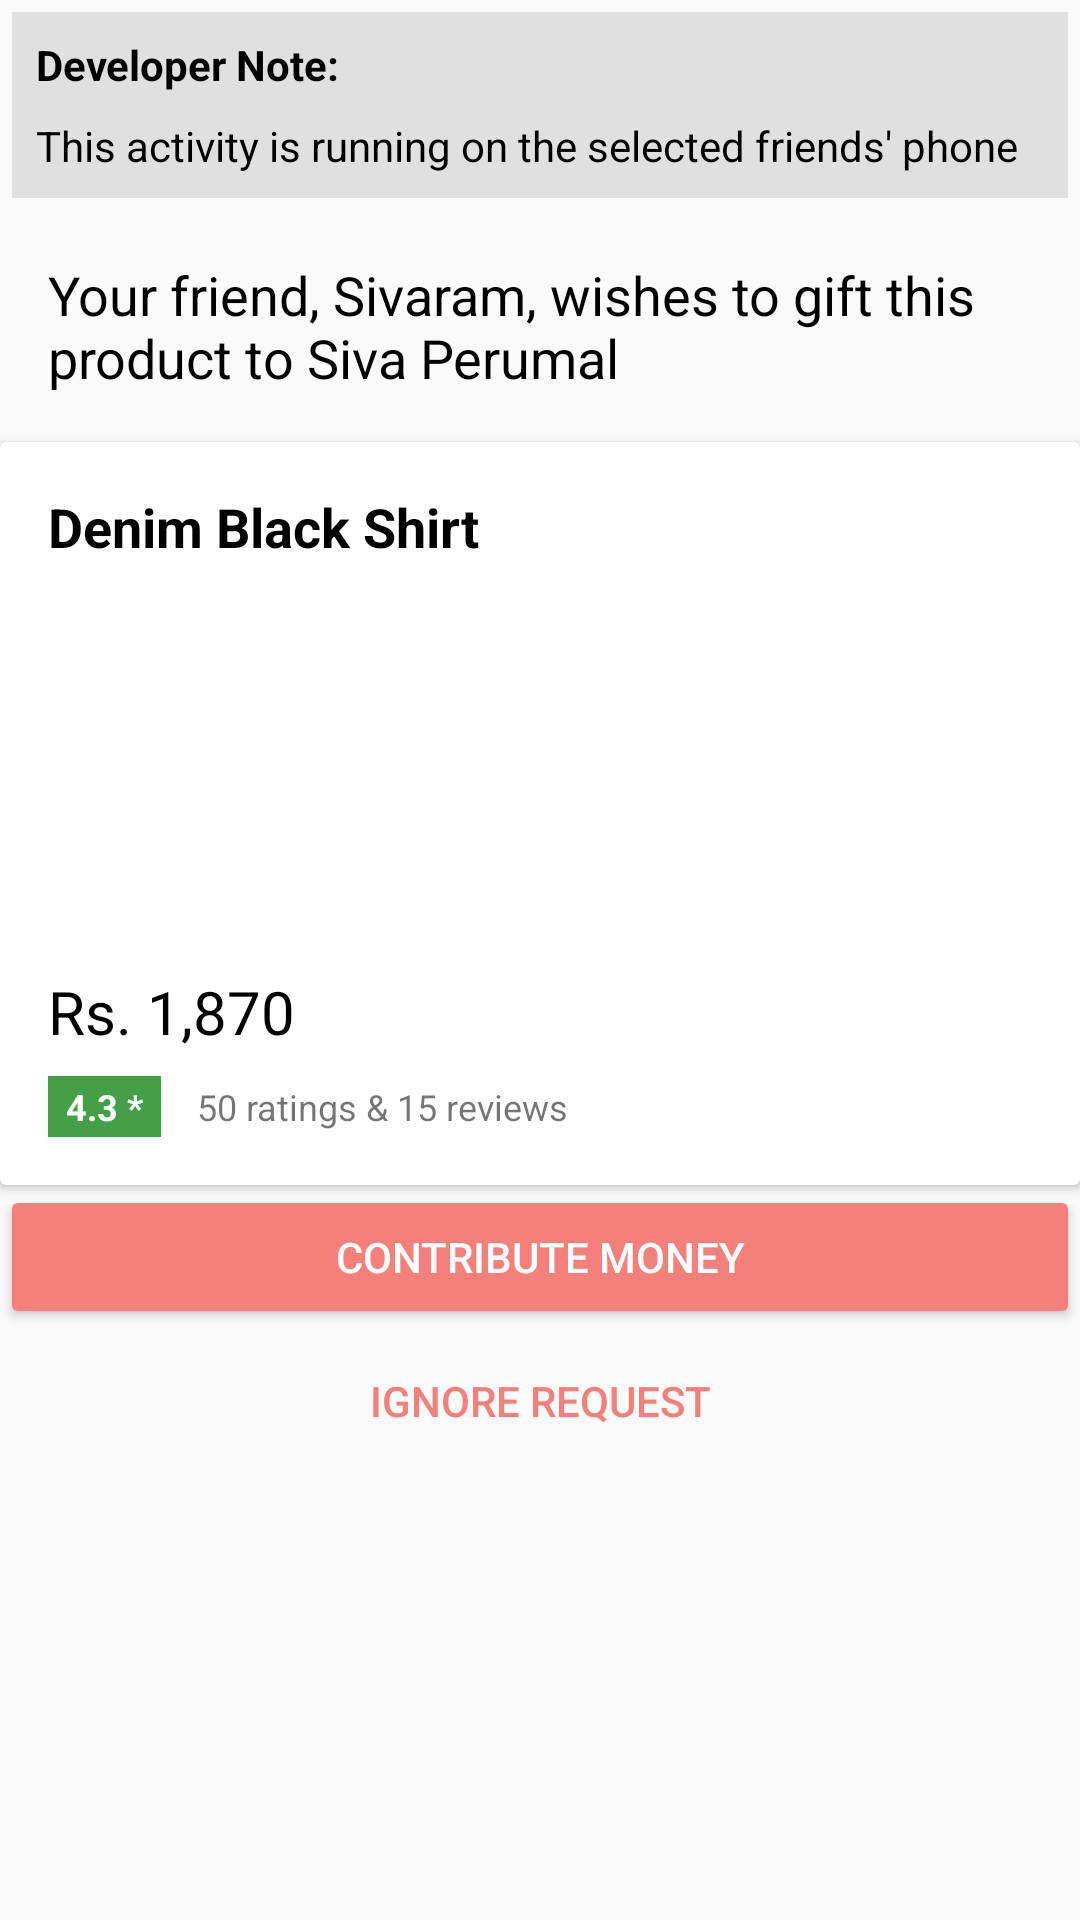

Android layout source for this screen:
<!-- AndroidManifest.xml: application theme AppTheme -->
<!-- res/layout/activity_gift.xml -->
<?xml version="1.0" encoding="utf-8"?>
<LinearLayout android:layout_height="match_parent"
    xmlns:android="http://schemas.android.com/apk/res/android" android:layout_width="match_parent"
    android:orientation="vertical">

    <LinearLayout
        android:layout_width="match_parent"
        android:layout_height="wrap_content"
        android:orientation="vertical"
        android:layout_margin="4dp"
        android:padding="4dp"
        android:background="@color/grey_light">
        <TextView
            android:layout_width="wrap_content"
            android:layout_height="wrap_content"
            android:textColor="@color/gen_black"
            android:text="Developer Note:"
            android:textStyle="bold"
            android:padding="4dp"/>
        <TextView
            android:layout_width="wrap_content"
            android:layout_height="wrap_content"
            android:textColor="@color/gen_black"
            android:padding="4dp"
            android:text="This activity is running on the selected friends' phone"/>
    </LinearLayout>

    <TextView
        android:layout_width="match_parent"
        android:layout_height="wrap_content"
        android:padding="16dp"
        android:text="Your friend, Sivaram, wishes to gift this product to Siva Perumal"
        android:textColor="@android:color/black"
        android:textSize="18sp" />

    <android.support.v7.widget.CardView
        android:layout_width="match_parent"
        android:layout_height="wrap_content"
        >

        <LinearLayout
            android:layout_width="wrap_content"
            android:layout_height="wrap_content"
            android:padding="16dp"
            android:orientation="vertical">

            <TextView
                android:layout_width="wrap_content"
                android:layout_height="wrap_content"
                android:text="Denim Black Shirt"
                android:textColor="@android:color/black"
                android:textSize="18sp"
                android:textStyle="bold" />

            <ImageView
                android:layout_width="wrap_content"
                android:layout_height="120dp"
                android:scaleType="centerCrop"
                android:src="@drawable/jacket"
                android:layout_marginTop="8dp"
                android:layout_marginBottom="8dp"/>
            <TextView
                android:layout_width="wrap_content"
                android:layout_height="wrap_content"
                android:text="Rs. 1,870"
                android:textSize="20sp"
                android:textColor="@color/gen_black"/>

            <LinearLayout
                android:layout_width="wrap_content"
                android:layout_height="wrap_content"
                android:paddingTop="8dp"
                android:orientation="horizontal">
                <TextView android:id="@+id/text_ratings"
                    android:layout_width="wrap_content"
                    android:layout_height="wrap_content"
                    android:background="@color/green_light"
                    android:paddingTop="2dp"
                    android:paddingBottom="2dp"
                    android:paddingLeft="6dp"
                    android:paddingRight="6dp"
                    android:text="4.3 *"
                    android:textSize="12dp"
                    android:textColor="@color/gen_white"
                    android:textStyle="bold"/>

                <TextView android:id="@+id/text_ratings_reviews"
                    android:layout_width="wrap_content"
                    android:layout_height="wrap_content"
                    android:layout_marginLeft="12dp"
                    android:text="@string/_50_ratings_amp_15_reviews"
                    android:textSize="12dp"/>
            </LinearLayout>

        </LinearLayout>
    </android.support.v7.widget.CardView>

    <Button
        android:layout_width="match_parent"
        android:layout_height="wrap_content"
        android:text="Contribute MONEY"
        style="@style/Widget.AppCompat.Button.Colored"
        android:onClick="acceptRequest"/>
    <Button
        android:layout_width="match_parent"
        android:layout_height="wrap_content"
        android:text="Ignore request"
        android:onClick="rejectRequest"
        style="@style/Base.Widget.AppCompat.Button.Borderless.Colored"/>

</LinearLayout>
<!-- resources referenced by this layout -->
<resources>
  <color name="gen_black">#000000</color>
  <color name="gen_white">#FFFFFF</color>
  <color name="green_light">#43A047</color>
  <color name="grey_light">#E0E0E0</color>
  <string name="_50_ratings_amp_15_reviews">50 ratings &amp; 15 reviews</string>
  <style name="AppTheme" parent="Theme.AppCompat.Light.NoActionBar">
          
          <item name="colorPrimary">@color/colorPrimary</item>
          <item name="colorPrimaryDark">@color/colorPrimaryDark</item>
          <item name="colorAccent">@color/colorAccent</item>
          <item name="drawerArrowStyle">@style/DrawerIconStyle</item>
  
  
  
      </style>
  <color name="colorPrimary">#E1B06D</color>
  <color name="colorPrimaryDark">#F3807A</color>
  <color name="colorAccent">#F3807A</color>
  <style name="DrawerIconStyle" parent="Widget.AppCompat.DrawerArrowToggle">
          <item name="color">@color/colorPrimaryDark</item>
      </style>
</resources>
